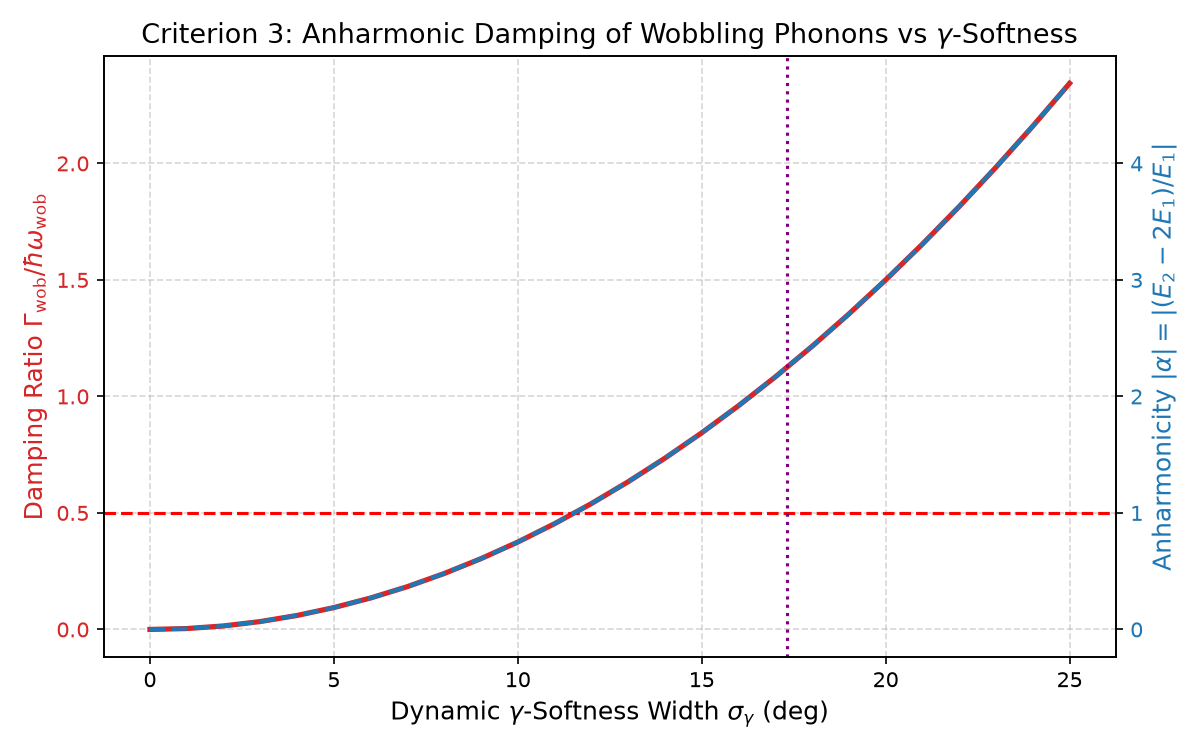

Source data for this figure (header and first rows):
sigma_gamma_deg, gamma0_deg, softness_ratio_sigma_over_gamma0, anharmonicity_alpha, damping_ratio_Gamma_over_omega, wobbling_survival, regime
0.0, 20.0, 0.0, -0.0, 0.0, True, Discrete harmonic wobbling
1.0, 20.0, 0.05, -0.0075, 0.0038, True, Discrete harmonic wobbling
2.0, 20.0, 0.1, -0.03, 0.015, True, Discrete harmonic wobbling
3.0, 20.0, 0.15, -0.0675, 0.0338, True, Discrete harmonic wobbling
4.0, 20.0, 0.2, -0.12, 0.06, True, Discrete harmonic wobbling
5.0, 20.0, 0.25, -0.1875, 0.0938, True, Discrete harmonic wobbling
6.0, 20.0, 0.3, -0.27, 0.135, True, Discrete harmonic wobbling
7.0, 20.0, 0.35, -0.3675, 0.1837, True, Discrete harmonic wobbling
8.0, 20.0, 0.4, -0.48, 0.24, True, Anharmonic damped wobbling
9.0, 20.0, 0.45, -0.6075, 0.3038, True, Anharmonic damped wobbling
10.0, 20.0, 0.5, -0.75, 0.375, True, Anharmonic damped wobbling
11.0, 20.0, 0.55, -0.9075, 0.4538, True, Anharmonic damped wobbling
12.0, 20.0, 0.6, -1.08, 0.54, False, Overdamped / Quasiparticle-core mixing
13.0, 20.0, 0.65, -1.268, 0.6338, False, Overdamped / Quasiparticle-core mixing
14.0, 20.0, 0.7, -1.47, 0.735, False, Overdamped / Quasiparticle-core mixing
15.0, 20.0, 0.75, -1.688, 0.8438, False, Overdamped / Quasiparticle-core mixing
16.0, 20.0, 0.8, -1.92, 0.96, False, Overdamped / Quasiparticle-core mixing
17.0, 20.0, 0.85, -2.167, 1.084, False, Overdamped / Quasiparticle-core mixing
18.0, 20.0, 0.9, -2.43, 1.215, False, Overdamped / Quasiparticle-core mixing
19.0, 20.0, 0.95, -2.708, 1.354, False, Overdamped / Quasiparticle-core mixing
20.0, 20.0, 1.0, -3.0, 1.5, False, Overdamped / Quasiparticle-core mixing
21.0, 20.0, 1.05, -3.308, 1.654, False, Overdamped / Quasiparticle-core mixing
22.0, 20.0, 1.1, -3.63, 1.815, False, Overdamped / Quasiparticle-core mixing
23.0, 20.0, 1.15, -3.967, 1.984, False, Overdamped / Quasiparticle-core mixing
24.0, 20.0, 1.2, -4.32, 2.16, False, Overdamped / Quasiparticle-core mixing
25.0, 20.0, 1.25, -4.688, 2.344, False, Overdamped / Quasiparticle-core mixing
